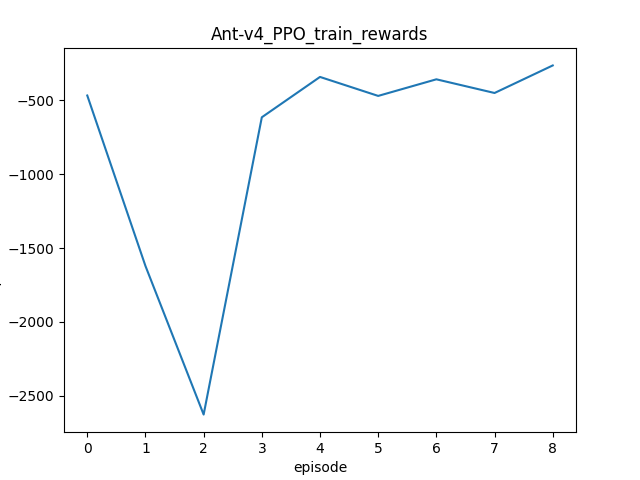

The file beside this chart, header and first rows:
, rewards
0, -467.3
1, -1621
2, -2627
3, -614.8
4, -341.6
5, -470
6, -357.6
7, -450.2
8, -263.8
